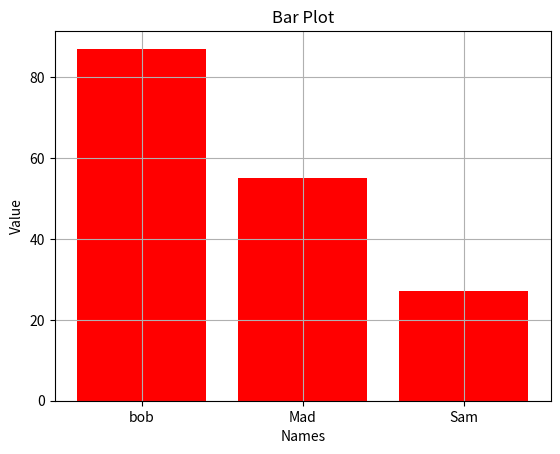

This chart was generated by the following Python code:
import numpy as np
from matplotlib import pyplot as plt 
student = {"bob":87,"Mad":55,"Sam":27}
names = list(student.keys())
value = list(student.values())
plt.bar(names,value,color = 'r')

#Horizontal bar plot.
# plt.barh(names,value,color = 'r') 

plt.title("Bar Plot")
plt.xlabel("Names")
plt.ylabel("Value")
plt.grid(True)
plt.show()